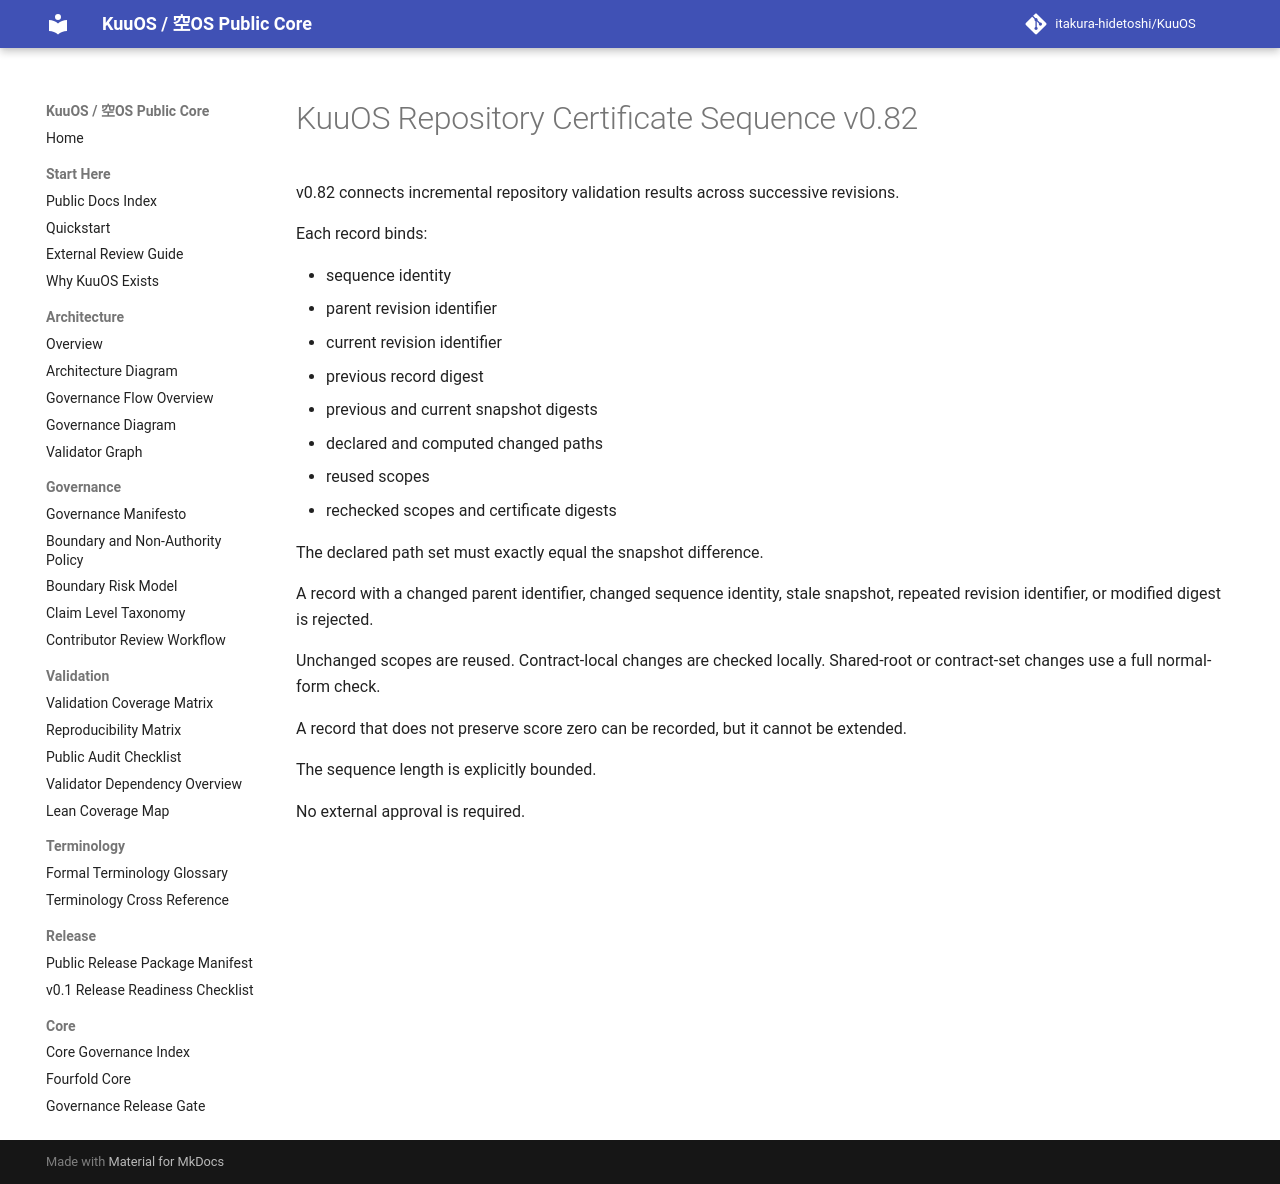

repository: itakura-hidetoshi/KuuOS · page: KUUOS_REPOSITORY_CERTIFICATE_SEQUENCE_v0_82/index.html · generator: mkdocs

# KuuOS Repository Certificate Sequence v0.82

v0.82 connects incremental repository validation results across successive revisions.

Each record binds:

- sequence identity
- parent revision identifier
- current revision identifier
- previous record digest
- previous and current snapshot digests
- declared and computed changed paths
- reused scopes
- rechecked scopes and certificate digests

The declared path set must exactly equal the snapshot difference.

A record with a changed parent identifier, changed sequence identity, stale snapshot, repeated revision identifier, or modified digest is rejected.

Unchanged scopes are reused. Contract-local changes are checked locally. Shared-root or contract-set changes use a full normal-form check.

A record that does not preserve score zero can be recorded, but it cannot be extended.

The sequence length is explicitly bounded.

No external approval is required.
